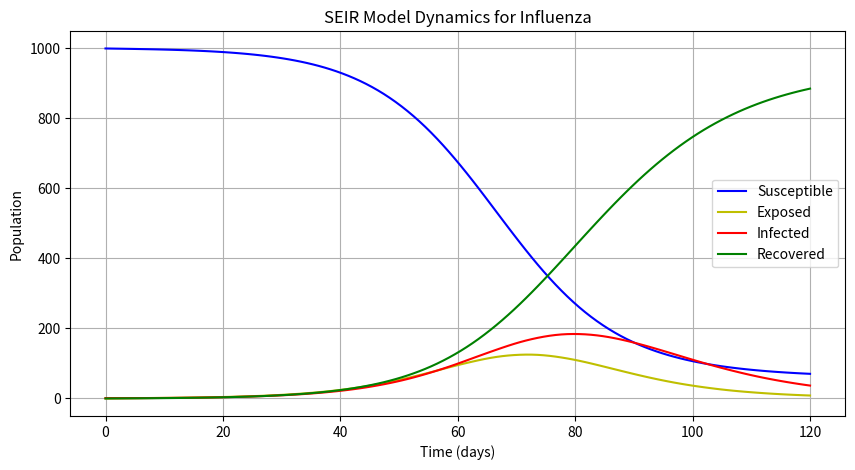

Source code (Python):
# -*- coding: utf-8 -*-
"""Modelling of influenza Simulation Project.ipynb

Automatically generated by Colab.

Original file is located at
    https://colab.research.google.com/<link-removed>
"""

import numpy as np
import matplotlib.pyplot as plt
from scipy.integrate import solve_ivp

# PARAMETERS
N = 1000  # Total population
I0 = 1     # Initial number of infected individuals
E0 = 0     # Initial number of exposed individuals
R0 = 0     # Initial number of recovered individuals
S0 = N - I0 - E0 - R0  # Initial number of susceptible individuals

# RATES
beta = 0.3   # Transmission rate
sigma = 1/6   # Incubation rate
gamma = 1/10  # Recovery rate

# TIME POINTS(days)
t = np.linspace(0, 120, 120)

# SEIR MODEL
def deriv(t, y, N, beta, sigma, gamma):
    S, E, I, R = y
    dSdt = -beta * I * S / N
    dEdt = beta * I * S / N - sigma * E
    dIdt = sigma * E - gamma * I
    dRdt = gamma * I
    return dSdt, dEdt, dIdt, dRdt

# INITIAL CONDITIONS  VECTOR
y0 = S0, E0, I0, R0

# SOLVING THE DIFFERENTIAL EQUATIONS
sol = solve_ivp(deriv, [0, 120], y0, args=(N, beta, sigma, gamma), t_eval=t)

# RESULTS
S, E, I, R = sol.y

# CALCULATING THE BASIC REPRODUCTION NUMBER
R0 = beta / gamma
print(f"Basic Reproduction Number (R0): {R0}")

# PEAK INFECTIONS AND CUMULATIVE INFECTIONS
peak_infections = max(I)
total_infections = sum(I)

print(f"Peak Infections: {peak_infections}")
print(f"Total Infections: {total_infections}")

# PLOTTING THE DATA
plt.figure(figsize=(10, 5))
plt.plot(t, S, 'b', label='Susceptible')
plt.plot(t, E, 'y', label='Exposed')
plt.plot(t, I, 'r', label='Infected')
plt.plot(t, R, 'g', label='Recovered')
plt.title("SEIR Model Dynamics for Influenza")
plt.xlabel("Time (days)")
plt.ylabel("Population")
plt.legend()
plt.grid()
plt.show()